Run: headless pygame with SDL's dummy video driver; simulated clock (each Clock.tick advances the game by its frame time, no real sleeping); random seed 0; keys injected as events and as key.get_pressed() state; no mouse input.
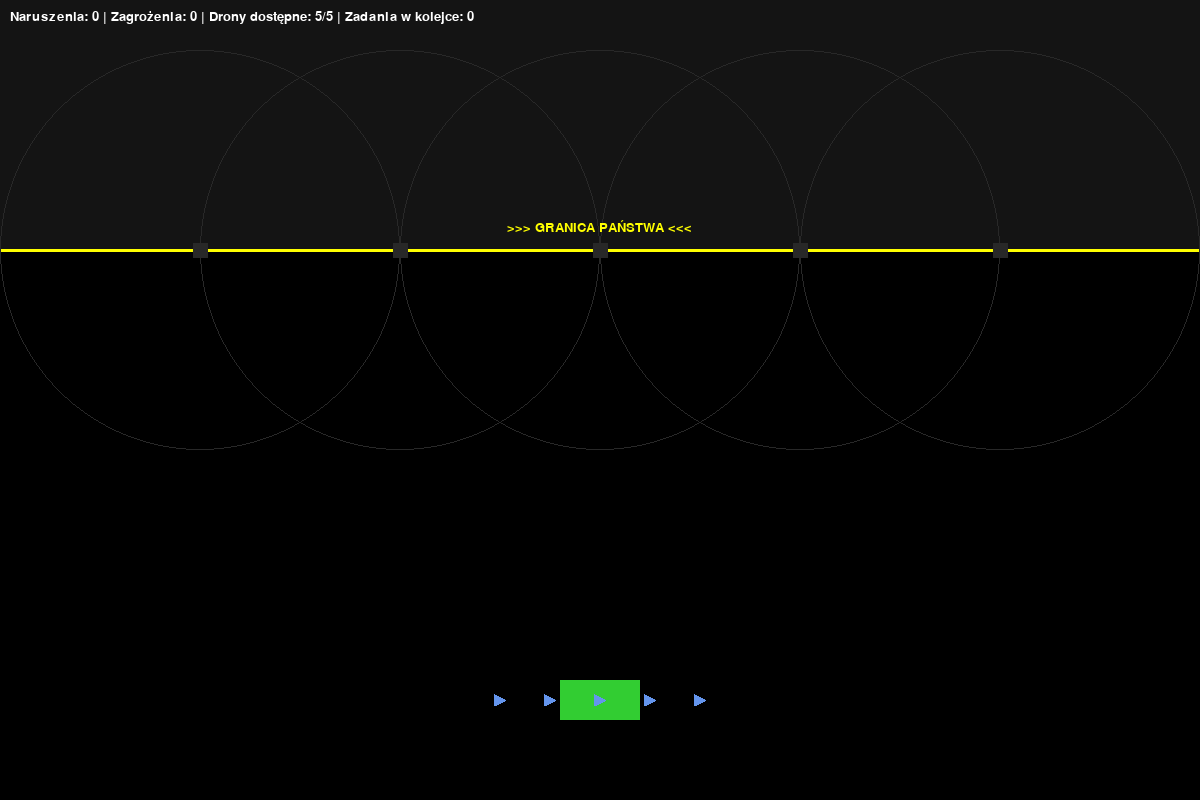
Frame 1 of 4 · flips 1–60 · no input
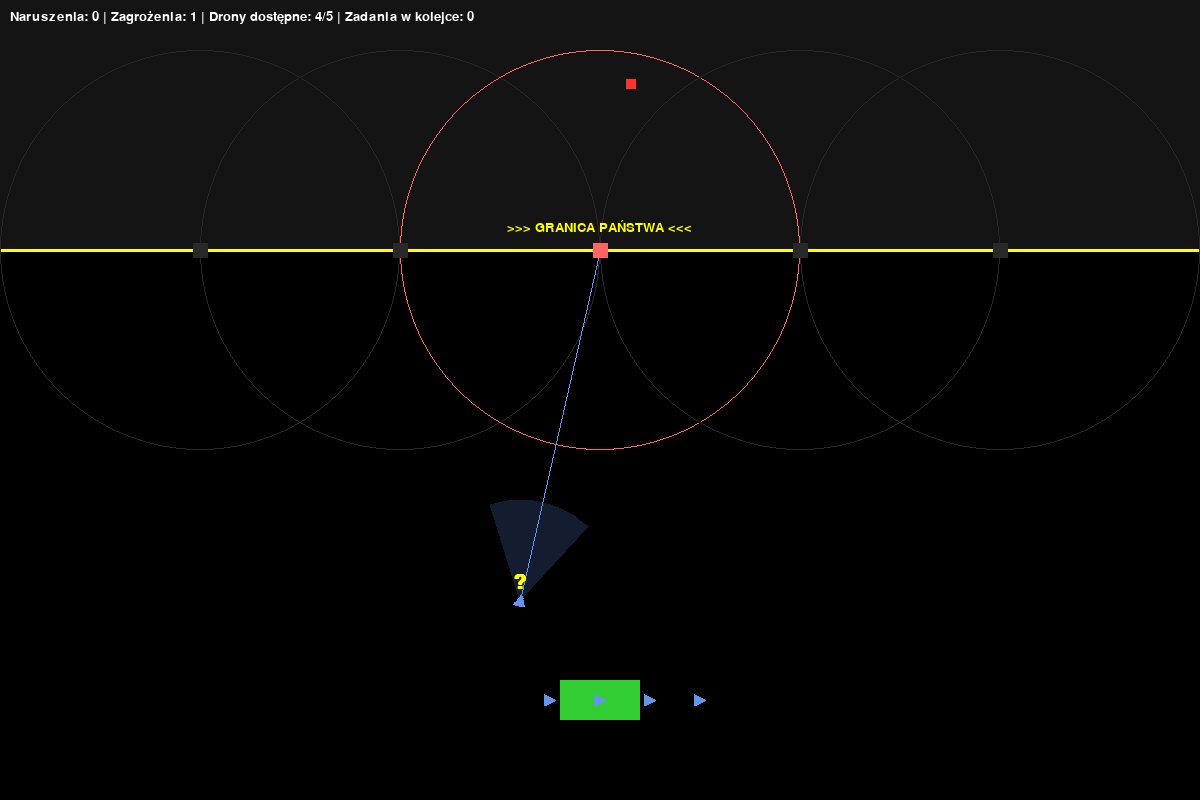
Frame 2 of 4 · flips 61–180 · tapped SPACE, RETURN · held RIGHT (→), D
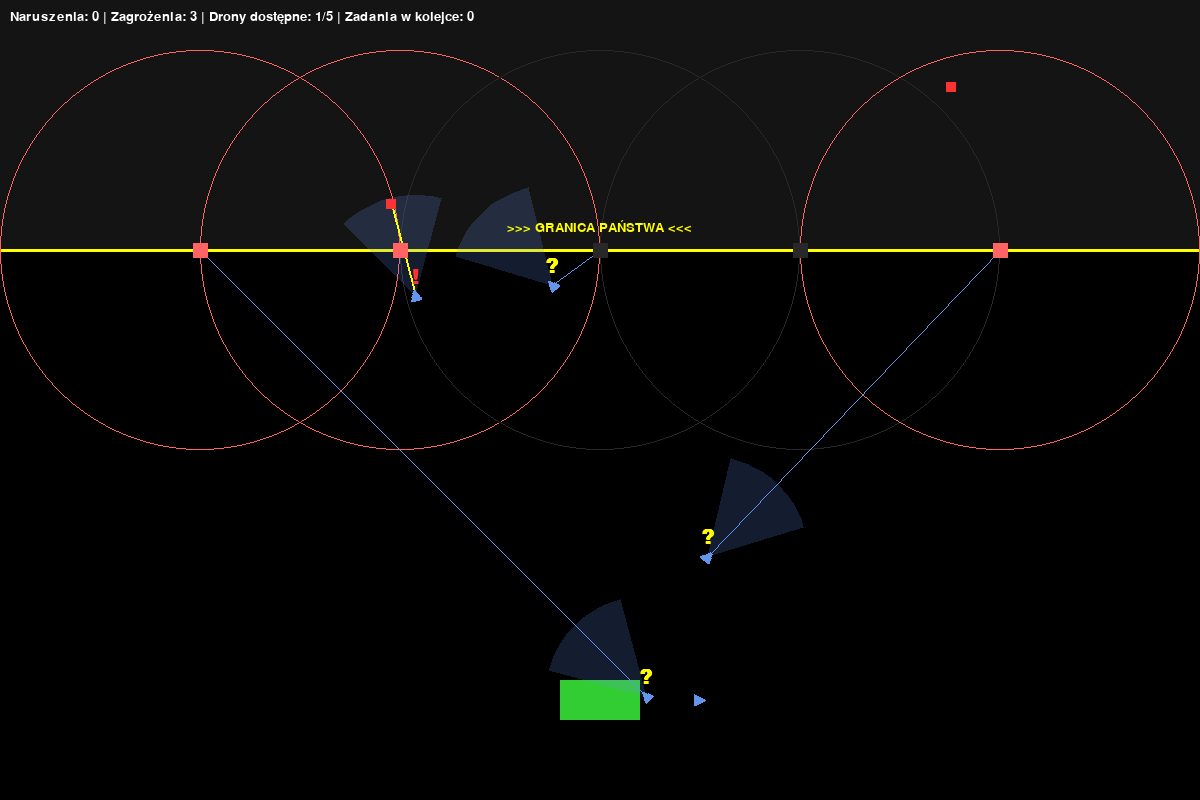
Frame 3 of 4 · flips 181–300 · held DOWN (↓), S
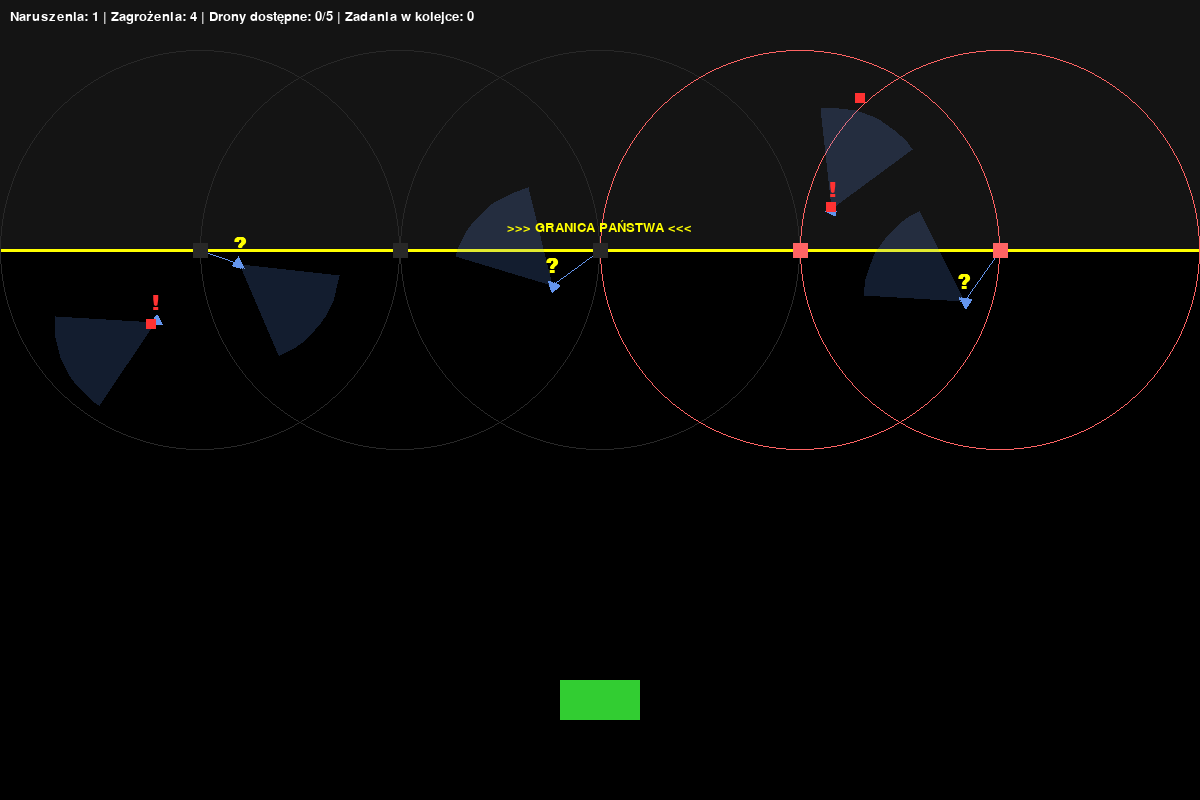
Frame 4 of 4 · flips 301–420 · held LEFT (←), A, UP (↑), W

The pygame program that drew these frames:

import pygame

import random

import math

from enum import Enum

from collections import deque



# --- Ustawienia Główne ---

SCREEN_WIDTH = 1200

SCREEN_HEIGHT = 800

FPS = 60



# --- Ustawienia Scenariusza ---

BORDER_Y = 250

CAMERA_COUNT = 5

CAMERA_DETECTION_RANGE = 200

INTERCEPTOR_COUNT = 5

ENEMY_SPAWN_RATE = 100

BASE_POSITION = (SCREEN_WIDTH // 2, SCREEN_HEIGHT - 100)





# --- Stany Drona Obrońcy ---

class DroneState(Enum):

    IDLE = 1

    EN_ROUTE_TO_INVESTIGATE = 2

    SEARCH_PATROLLING = 3

    LOCKED_ON = 4

    RETURNING_TO_BASE = 5





# --- Kolory ---

WHITE = (255, 255, 255);

BLACK = (0, 0, 0);

RED = (255, 50, 50)

BLUE = (100, 149, 237);

GREEN = (50, 205, 50);

YELLOW = (255, 255, 0)

GRAY = (40, 40, 40);

DARK_GRAY = (20, 20, 20);

CAMERA_COLOR = (180, 180, 180)

CAMERA_ALERT_COLOR = (255, 100, 100);

FOV_COLOR = (100, 149, 237, 50)

LOCK_ON_COLOR = (255, 255, 0)





# --- Klasa Kamery (bez zmian) ---

class Camera(pygame.sprite.Sprite):

    def __init__(self, x, y):

        super().__init__()

        self.image = pygame.Surface([15, 15])

        self.rect = self.image.get_rect(center=(x, y))

        self.is_alerted = False



    def update(self, enemies):

        self.is_alerted = False

        for enemy in enemies:

            if enemy.rect.centery < BORDER_Y:

                distance = math.hypot(self.rect.centerx - enemy.rect.centerx, self.rect.centery - enemy.rect.centery)

                if distance < CAMERA_DETECTION_RANGE:

                    self.is_alerted = True

                    return



    def draw_range(self, surface):

        color = CAMERA_ALERT_COLOR if self.is_alerted else GRAY

        self.image.fill(color)

        pygame.draw.circle(surface, color, self.rect.center, CAMERA_DETECTION_RANGE, 1)





# --- Klasa Wrogi Dron ---

class EnemyDrone(pygame.sprite.Sprite):

    def __init__(self):

        super().__init__()

        self.image = pygame.Surface([10, 10]);

        self.image.fill(RED)

        self.rect = self.image.get_rect(x=random.randint(0, SCREEN_WIDTH), y=random.randint(-50, 0))

        self.speed = random.uniform(1.0, 2.5)

        target_x, target_y = random.randint(0, SCREEN_WIDTH), random.randint(BORDER_Y + 50, SCREEN_HEIGHT)

        angle = math.atan2(target_y - self.rect.y, target_x - self.rect.x)

        self.vx = math.cos(angle) * self.speed

        self.vy = math.sin(angle) * self.speed

        self.crossed_border = False

        # --- NOWY ATRYBUT ---

        self.is_targeted_by = None  # Przechowuje, który dron go namierza



    def update(self):

        self.rect.x += self.vx;

        self.rect.y += self.vy

        if not (-100 < self.rect.x < SCREEN_WIDTH + 100 and -100 < self.rect.y < SCREEN_HEIGHT + 100):

            self.kill()





# --- Klasa Drona Obrońcy ---

class InterceptorDrone(pygame.sprite.Sprite):

    def __init__(self, x, y):

        super().__init__()

        self.image = pygame.Surface([12, 12], pygame.SRCALPHA)

        pygame.draw.polygon(self.image, BLUE, [(0, 0), (12, 6), (0, 12)])

        self.original_image = self.image

        self.rect = self.image.get_rect(center=(x, y))

        self.base_pos = (x, y)

        self.speed = 5.0

        self.state = DroneState.IDLE

        self.destination = None

        self.angle = 0

        self.fov_range = CAMERA_DETECTION_RANGE / 2

        self.fov_angle_deg = 60

        self.locked_target = None

        self.lock_on_timer = 0

        self.patrol_center = None

        self.patrol_radius = 60

        self.patrol_angle = 0

        self.patrol_timer = 0

        self.current_task_location = None



    def assign_investigation(self, destination_pos):

        if self.state == DroneState.IDLE:

            self.destination = destination_pos

            self.current_task_location = destination_pos

            self.state = DroneState.EN_ROUTE_TO_INVESTIGATE



    def clear_task(self, pending_locations):

        if self.current_task_location in pending_locations:

            pending_locations.remove(self.current_task_location)

        self.current_task_location = None



    # --- NOWA METODA POMOCNICZA ---

    def release_target(self):

        """Uwalnia roszczenie drona do celu."""

        if self.locked_target and self.locked_target.is_targeted_by == self:

            self.locked_target.is_targeted_by = None

        self.locked_target = None



    # --- ZMODYFIKOWANA METODA is_in_fov ---

    def is_in_fov(self, enemies_group):

        """Sprawdza, czy jakikolwiek *dostępny* wróg jest w polu widzenia."""

        for enemy in enemies_group:

            enemy_vec = pygame.math.Vector2(enemy.rect.center) - pygame.math.Vector2(self.rect.center)

            if 0 < enemy_vec.length() < self.fov_range:

                forward_vec = pygame.math.Vector2(1, 0).rotate(-self.angle)

                angle_between = forward_vec.angle_to(enemy_vec)



                if abs(angle_between) < self.fov_angle_deg / 2:

                    # WARUNEK: Cel jest wolny LUB to nasz obecny cel

                    if enemy.is_targeted_by is None or enemy.is_targeted_by == self:

                        return enemy

        return None



    # --- ZMODYFIKOWANA METODA update ---

    def update(self, enemies, task_queue, pending_locations):

        # Sprawdź, czy cel wciąż żyje

        if self.locked_target and not self.locked_target.alive():

            self.release_target()  # Używamy nowej metody

            self.state = DroneState.SEARCH_PATROLLING

            self.patrol_timer = FPS * 5



            # Skanuj w poszukiwaniu celów (jeśli nie namierzasz)

        if self.state in [DroneState.EN_ROUTE_TO_INVESTIGATE, DroneState.SEARCH_PATROLLING]:

            detected_enemy = self.is_in_fov(enemies)

            if detected_enemy:

                self.locked_target = detected_enemy

                # --- ZAREZERWUJ CEL ---

                self.locked_target.is_targeted_by = self

                self.lock_on_timer = FPS * 3

                self.state = DroneState.LOCKED_ON



        # --- Maszyna Stanów Drona ---

        if self.state == DroneState.EN_ROUTE_TO_INVESTIGATE:

            if self.move_towards(self.destination):

                self.state = DroneState.SEARCH_PATROLLING

                self.patrol_center = self.rect.center

                self.patrol_timer = FPS * 5



        elif self.state == DroneState.SEARCH_PATROLLING:

            self.patrol_timer -= 1

            if self.patrol_timer <= 0:

                self.state = DroneState.RETURNING_TO_BASE

                self.clear_task(pending_locations)

            else:

                self.patrol_angle = (self.patrol_angle + 3) % 360

                patrol_target_x = self.patrol_center[0] + self.patrol_radius * math.cos(math.radians(self.patrol_angle))

                patrol_target_y = self.patrol_center[1] + self.patrol_radius * math.sin(math.radians(self.patrol_angle))

                self.move_towards((patrol_target_x, patrol_target_y))



        elif self.state == DroneState.LOCKED_ON:

            if self.locked_target:

                self.move_towards(self.locked_target.rect.center)

                self.lock_on_timer -= 1

                if self.lock_on_timer <= 0:

                    self.locked_target.kill()

                    self.release_target()  # Używamy nowej metody

                    self.clear_task(pending_locations)



                    if task_queue:

                        new_task = task_queue.popleft()

                        if new_task in pending_locations:

                            pending_locations.remove(new_task)

                        self.assign_investigation(new_task)

                    else:

                        self.state = DroneState.RETURNING_TO_BASE

            else:

                # Cel zniknął (np. zabity przez innego drona)

                self.state = DroneState.SEARCH_PATROLLING



        elif self.state == DroneState.RETURNING_TO_BASE:

            if self.move_towards(self.base_pos):

                self.state = DroneState.IDLE

                self.destination = None

                self.clear_task(pending_locations)



    def move_towards(self, target_pos):

        if not target_pos: return False

        target_vec = pygame.math.Vector2(target_pos)

        current_vec = pygame.math.Vector2(self.rect.center)

        distance = current_vec.distance_to(target_vec)

        if distance < self.speed: return True

        direction_vec = (target_vec - current_vec).normalize()

        self.angle = math.degrees(math.atan2(-direction_vec.y, direction_vec.x))

        self.rect.center += direction_vec * self.speed

        self.image = pygame.transform.rotate(self.original_image, self.angle)

        self.rect = self.image.get_rect(center=self.rect.center)

        return False



    def is_available(self):

        return self.state == DroneState.IDLE



    def draw_fov(self, surface):

        if self.state not in [DroneState.EN_ROUTE_TO_INVESTIGATE, DroneState.SEARCH_PATROLLING, DroneState.LOCKED_ON]:

            return

        fov_surface = pygame.Surface((SCREEN_WIDTH, SCREEN_HEIGHT), pygame.SRCALPHA)

        points = [self.rect.center]

        for n in range(-self.fov_angle_deg // 2, self.fov_angle_deg // 2 + 1, 5):

            angle_rad = math.radians(-self.angle + n)

            end_x = self.rect.centerx + self.fov_range * math.cos(angle_rad)

            end_y = self.rect.centery + self.fov_range * math.sin(angle_rad)

            points.append((end_x, end_y))

        if len(points) > 2: pygame.draw.polygon(fov_surface, FOV_COLOR, points)

        surface.blit(fov_surface, (0, 0))





# --- Główna funkcja gry (bez zmian) ---

def main():

    pygame.init()

    screen = pygame.display.set_mode((SCREEN_WIDTH, SCREEN_HEIGHT))

    pygame.display.set_caption("SKYGUARD C2 - Target Deconfliction")

    clock = pygame.time.Clock()

    font = pygame.font.SysFont("Consolas", 20)

    indicator_font = pygame.font.SysFont("Consolas", 30, bold=True)

    q_mark_surface = indicator_font.render("?", True, YELLOW)

    ex_mark_surface = indicator_font.render("!", True, RED)



    all_sprites = pygame.sprite.Group();

    enemies = pygame.sprite.Group()

    interceptors = pygame.sprite.Group();

    cameras = pygame.sprite.Group()



    camera_spacing = SCREEN_WIDTH / (CAMERA_COUNT + 1)

    for i in range(CAMERA_COUNT):

        camera = Camera(camera_spacing * (i + 1), BORDER_Y)

        all_sprites.add(camera);

        cameras.add(camera)



    for i in range(INTERCEPTOR_COUNT):

        offset_x = (i - (INTERCEPTOR_COUNT - 1) / 2) * 50

        interceptor = InterceptorDrone(BASE_POSITION[0] + offset_x, BASE_POSITION[1])

        all_sprites.add(interceptor);

        interceptors.add(interceptor)



    task_queue = deque()

    pending_locations = set()

    spawn_timer, border_breaches = 0, 0



    running = True

    while running:

        for event in pygame.event.get():

            if event.type == pygame.QUIT: running = False



        spawn_timer += 1

        if spawn_timer >= ENEMY_SPAWN_RATE:

            spawn_timer = 0

            new_enemy = EnemyDrone();

            all_sprites.add(new_enemy);

            enemies.add(new_enemy)



        cameras.update(enemies)

        for cam in cameras:

            if cam.is_alerted and cam.rect.center not in pending_locations:

                task_queue.append(cam.rect.center)

                pending_locations.add(cam.rect.center)



        if task_queue:

            for drone in interceptors:

                if drone.is_available():

                    task_location = task_queue.popleft()

                    drone.assign_investigation(task_location)

                    break



        for enemy in enemies:

            if not enemy.crossed_border and enemy.rect.centery > BORDER_Y:

                enemy.crossed_border = True;

                border_breaches += 1



        enemies.update()

        interceptors.update(enemies, task_queue, pending_locations)



        # --- Rysowanie ---

        screen.fill(BLACK)

        pygame.draw.rect(screen, DARK_GRAY, (0, 0, SCREEN_WIDTH, BORDER_Y))

        pygame.draw.line(screen, YELLOW, (0, BORDER_Y), (SCREEN_WIDTH, BORDER_Y), 3)

        for cam in cameras: cam.draw_range(screen)

        pygame.draw.rect(screen, GREEN, (BASE_POSITION[0] - 40, BASE_POSITION[1] - 20, 80, 40))



        for drone in interceptors:

            drone.draw_fov(screen)

            if drone.state == DroneState.LOCKED_ON and drone.locked_target:

                pygame.draw.line(screen, LOCK_ON_COLOR, drone.rect.center, drone.locked_target.rect.center, 2)

            elif drone.destination and drone.state not in [DroneState.IDLE, DroneState.RETURNING_TO_BASE]:

                pygame.draw.line(screen, BLUE, drone.rect.center, drone.destination, 1)



        all_sprites.draw(screen)



        for drone in interceptors:

            if drone.state in [DroneState.EN_ROUTE_TO_INVESTIGATE, DroneState.SEARCH_PATROLLING]:

                pos_x = drone.rect.centerx - q_mark_surface.get_width() // 2

                pos_y = drone.rect.top - q_mark_surface.get_height()

                screen.blit(q_mark_surface, (pos_x, pos_y))

            elif drone.state == DroneState.LOCKED_ON:

                pos_x = drone.rect.centerx - ex_mark_surface.get_width() // 2

                pos_y = drone.rect.top - ex_mark_surface.get_height()

                screen.blit(ex_mark_surface, (pos_x, pos_y))



        # --- HUD ---

        available_count = sum(1 for i in interceptors if i.is_available())

        hud_text = f"Naruszenia: {border_breaches} | Zagrożenia: {len(enemies)} | Drony dostępne: {available_count}/{INTERCEPTOR_COUNT} | Zadania w kolejce: {len(task_queue)}"

        text_surface = font.render(hud_text, True, WHITE)

        screen.blit(text_surface, (10, 10))

        border_label = font.render(">>> GRANICA PAŃSTWA <<<", True, YELLOW)

        screen.blit(border_label, (SCREEN_WIDTH / 2 - border_label.get_width() / 2, BORDER_Y - 30))



        pygame.display.flip()

        clock.tick(FPS)



    pygame.quit()





if __name__ == "__main__":

    main()
